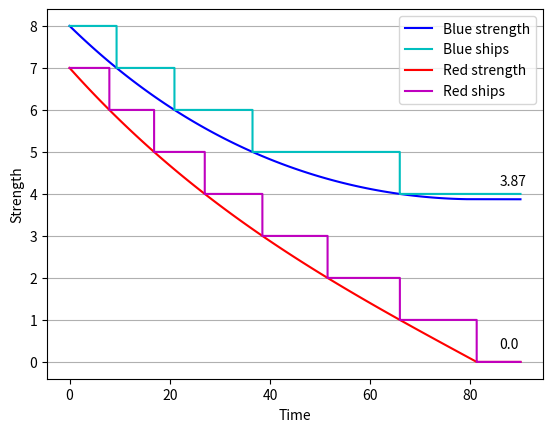

Python code for this plot:
#!/usr/bin/env python3
# -*- coding: utf-8 -*-
"""
Created on Fri Aug 31 2017

[redacted]

A simple Python implementation of J.V. Chase's continuous fire equation.
Force strength for each time pulse of the simulation is stored in a NumPy
array, and later plotted using MatPlotLib. A separate NumPy array keeps
track of the equivalent ships remaining per side.

"""

import numpy

import matplotlib.pyplot as plot

from math import ceil

# The length of the time step will not alter the end result.
# Use only to determine the resolution of the graph.

timeStart = 0.0
timeEnd = 90.0
timeStep = 0.01

steps = int((timeEnd - timeStart) / timeStep)

# Initialise numpy arrays covering each step of the simulation.
# Two auxiliary arrays are used to store the equivalent number
# of ships left in each fleet.

blue = numpy.zeros(steps)
blueShips = numpy.zeros(steps)
red = numpy.zeros(steps)
redShips = numpy.zeros(steps)
time = numpy.zeros(steps)

blue[0] = 8
blueShips[0] = 8
red[0] = 7
redShips[0] = 7

blueLethality = 0.2
redLethality = 0.2

blueStaying = 12
redStaying = 12

time[0] = timeStart

for i in range(steps -1):
    blue[i+1] = max(0, blue[i] - (timeStep * (red[i] * redLethality)) / blueStaying)
    red[i+1] = max(0, red[i] - (timeStep * (blue[i] * blueLethality)) / redStaying)
    blueShips[i+1] = max(0, ceil(blue[i] - (timeStep * (red[i] * redLethality)) / blueStaying))
    redShips[i+1] = max(0, ceil(red[i] - (timeStep * (blue[i] * blueLethality)) / redStaying))
    time[i+1] = time[i] + timeStep
    
# Remaining forces at the end of the simulation, for plot label purposes.
    
blueRemaining = float("{0:.2f}".format(blue[len(blue)-1]))
redRemaining = float("{0:.2f}".format(red[len(red)-1]))
print(blue[len(blue)-1])

# Plot code.
    
plot.figure()
plot.gca().yaxis.grid(True)
plot.step(time, blue, '-b', where = 'post', label = 'Blue strength')
plot.step(time, blueShips, '-c', where = 'post', label = 'Blue ships')
plot.step(time, red, '-r', where = 'post', label = 'Red strength')
plot.step(time, redShips, '-m', where = 'post', label = 'Red ships')
plot.ylabel('Strength')
plot.xlabel('Time')
plot.legend()
plot.annotate(blueRemaining,
              xy=(timeEnd, blue[len(blue)-1]),
              xytext=(-15,10),
              textcoords='offset points')
plot.annotate(redRemaining,
              xy=(timeEnd, red[len(red)-1]),
              xytext=(-15,10),
              textcoords='offset points')
